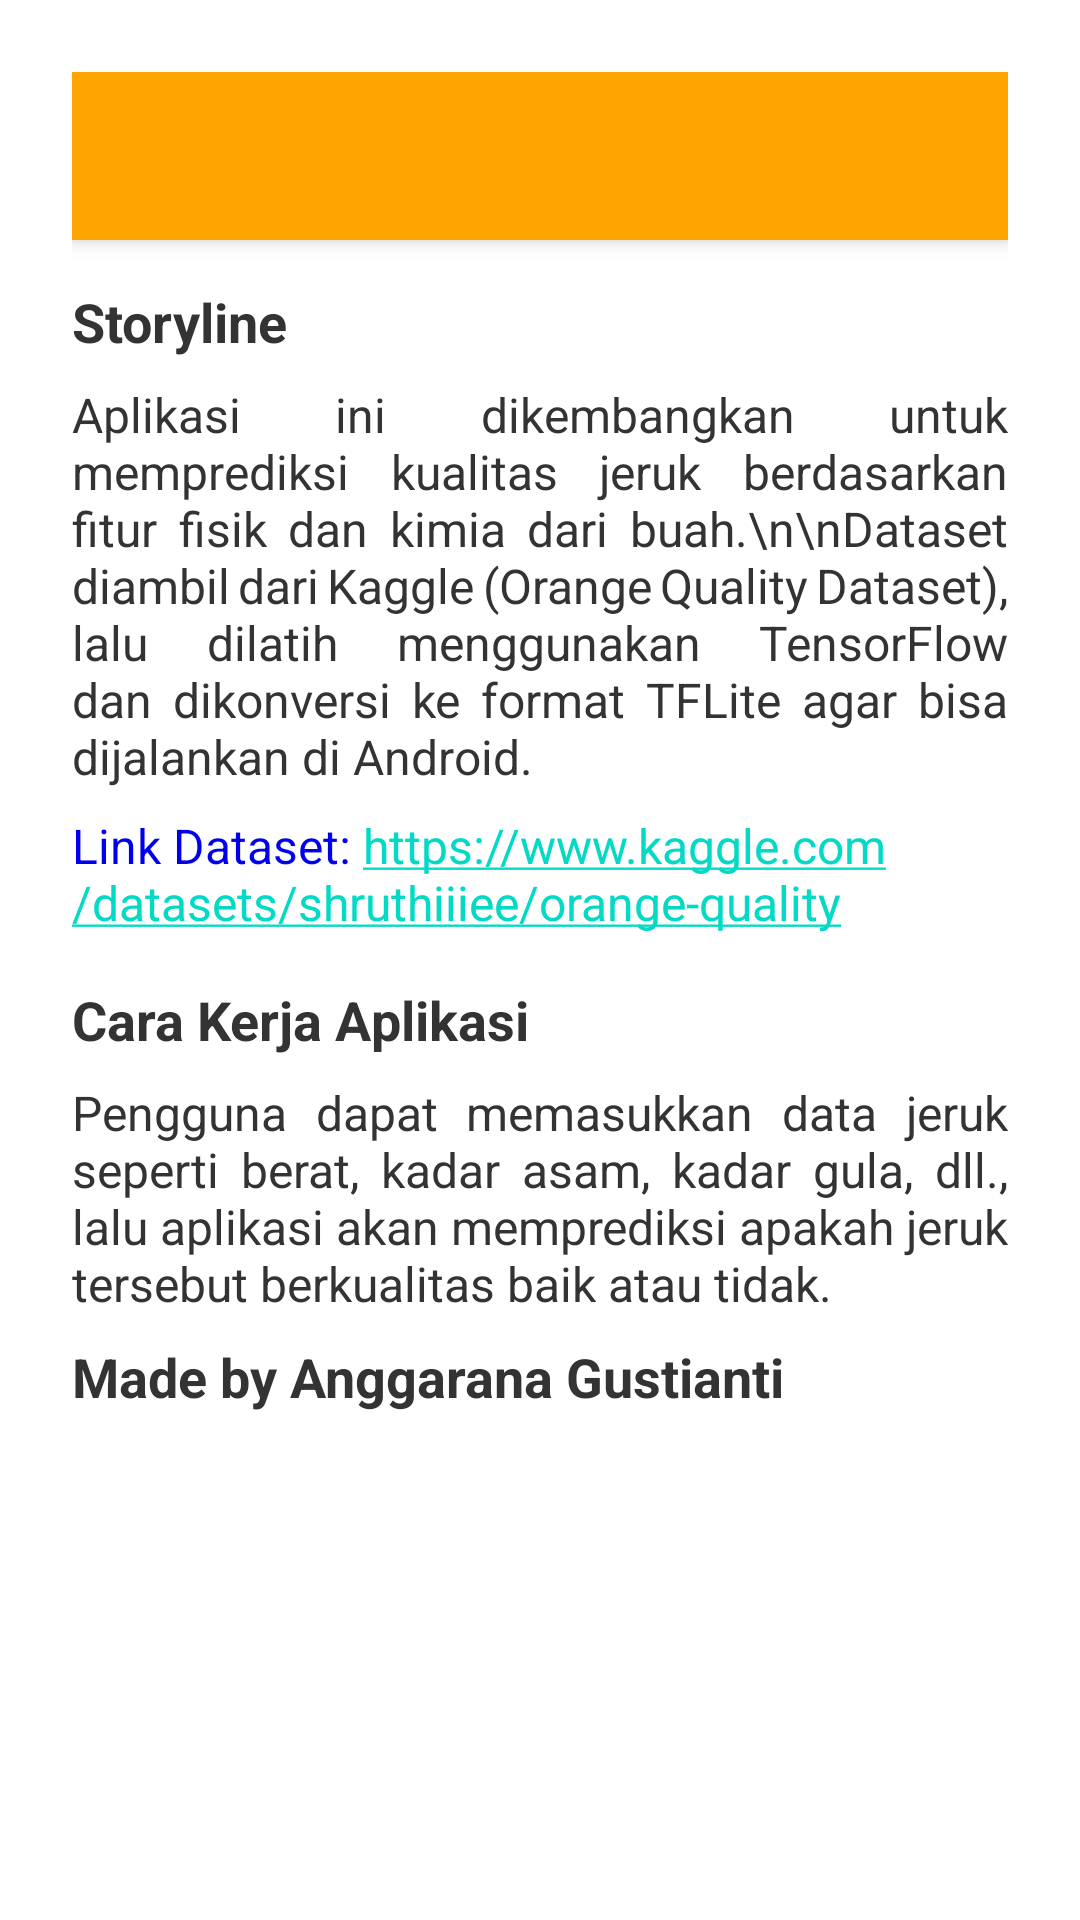

Reconstruct the res/layout file that produces this screen, plus the resources it refers to.
<!-- AndroidManifest.xml: application theme Theme.OrangeQuality -->
<!-- res/layout/activity_tentang.xml -->
<?xml version="1.0" encoding="utf-8"?>
<ScrollView xmlns:android="http://schemas.android.com/apk/res/android"
    android:layout_width="match_parent"
    android:layout_height="match_parent"
    android:padding="24dp"
    android:background="#FFFFFF">

    <LinearLayout
        android:layout_width="match_parent"
        android:layout_height="wrap_content"
        android:orientation="vertical">

        <include layout="@layout/app_bar_layout" />

        <TextView
            android:layout_width="wrap_content"
            android:layout_height="wrap_content"
            android:layout_marginBottom="8dp"
            android:layout_marginTop="15dp"
            android:text="Storyline"
            android:textColor="#333333"
            android:textSize="18sp"
            android:textStyle="bold" />

        <TextView
            android:layout_width="wrap_content"
            android:layout_height="wrap_content"
            android:text="Aplikasi ini dikembangkan untuk memprediksi kualitas jeruk berdasarkan fitur fisik dan kimia dari buah.\n\nDataset diambil dari Kaggle (Orange Quality Dataset), lalu dilatih menggunakan TensorFlow dan dikonversi ke format TFLite agar bisa dijalankan di Android."
            android:textSize="16sp"
            android:justificationMode="inter_word"
            android:textColor="#333333"
            android:layout_marginBottom="8dp"/>

        <TextView
            android:layout_width="match_parent"
            android:layout_height="wrap_content"
            android:text="Link Dataset: https://www.kaggle.com/datasets/shruthiiiee/orange-quality"
            android:textColor="#0000EE"
            android:autoLink="web"
            android:linksClickable="true"
            android:textSize="16sp"
            android:justificationMode="inter_word"
            android:layout_marginBottom="16dp" />

        <TextView
            android:layout_width="wrap_content"
            android:layout_height="wrap_content"
            android:text="Cara Kerja Aplikasi"
            android:textStyle="bold"
            android:textSize="18sp"
            android:textColor="#333333"
            android:layout_marginBottom="8dp" />

        <TextView
            android:layout_width="wrap_content"
            android:layout_height="wrap_content"
            android:text="Pengguna dapat memasukkan data jeruk seperti berat, kadar asam, kadar gula, dll., lalu aplikasi akan memprediksi apakah jeruk tersebut berkualitas baik atau tidak."
            android:textSize="16sp"
            android:justificationMode="inter_word"
            android:textColor="#333333"
            android:layout_marginBottom="8dp"/>

        <TextView
            android:layout_width="wrap_content"
            android:layout_height="wrap_content"
            android:text="Made by Anggarana Gustianti"
            android:textStyle="bold"
            android:textSize="18sp"
            android:textColor="#333333"
            android:layout_marginBottom="8dp" />

    </LinearLayout>
</ScrollView>
<!-- res/layout/app_bar_layout.xml (included above) -->
<?xml version="1.0" encoding="utf-8"?>
<androidx.appcompat.widget.Toolbar xmlns:android="http://schemas.android.com/apk/res/android"
    android:id="@+id/custom_toolbar"
    android:layout_width="match_parent"
    android:layout_height="?attr/actionBarSize"
    android:background="@color/colorPrimary"
    android:elevation="4dp"
    android:theme="@style/ThemeOverlay.AppCompat.Dark.ActionBar"
    android:titleTextColor="@android:color/white"
    android:popupTheme="@style/ThemeOverlay.AppCompat.Light" />
<!-- resources referenced by this layout -->
<resources>
  <color name="colorPrimary">#FFA500</color>
  <style name="Theme.OrangeQuality" parent="Theme.MaterialComponents.DayNight.NoActionBar">
          <item name="colorPrimary">#FFA500</item>
          <item name="colorPrimaryVariant">#FF8C00</item>
          <item name="colorOnPrimary">#FFFFFF</item>
          <item name="android:statusBarColor">#FF8C00</item>
      </style>
</resources>
